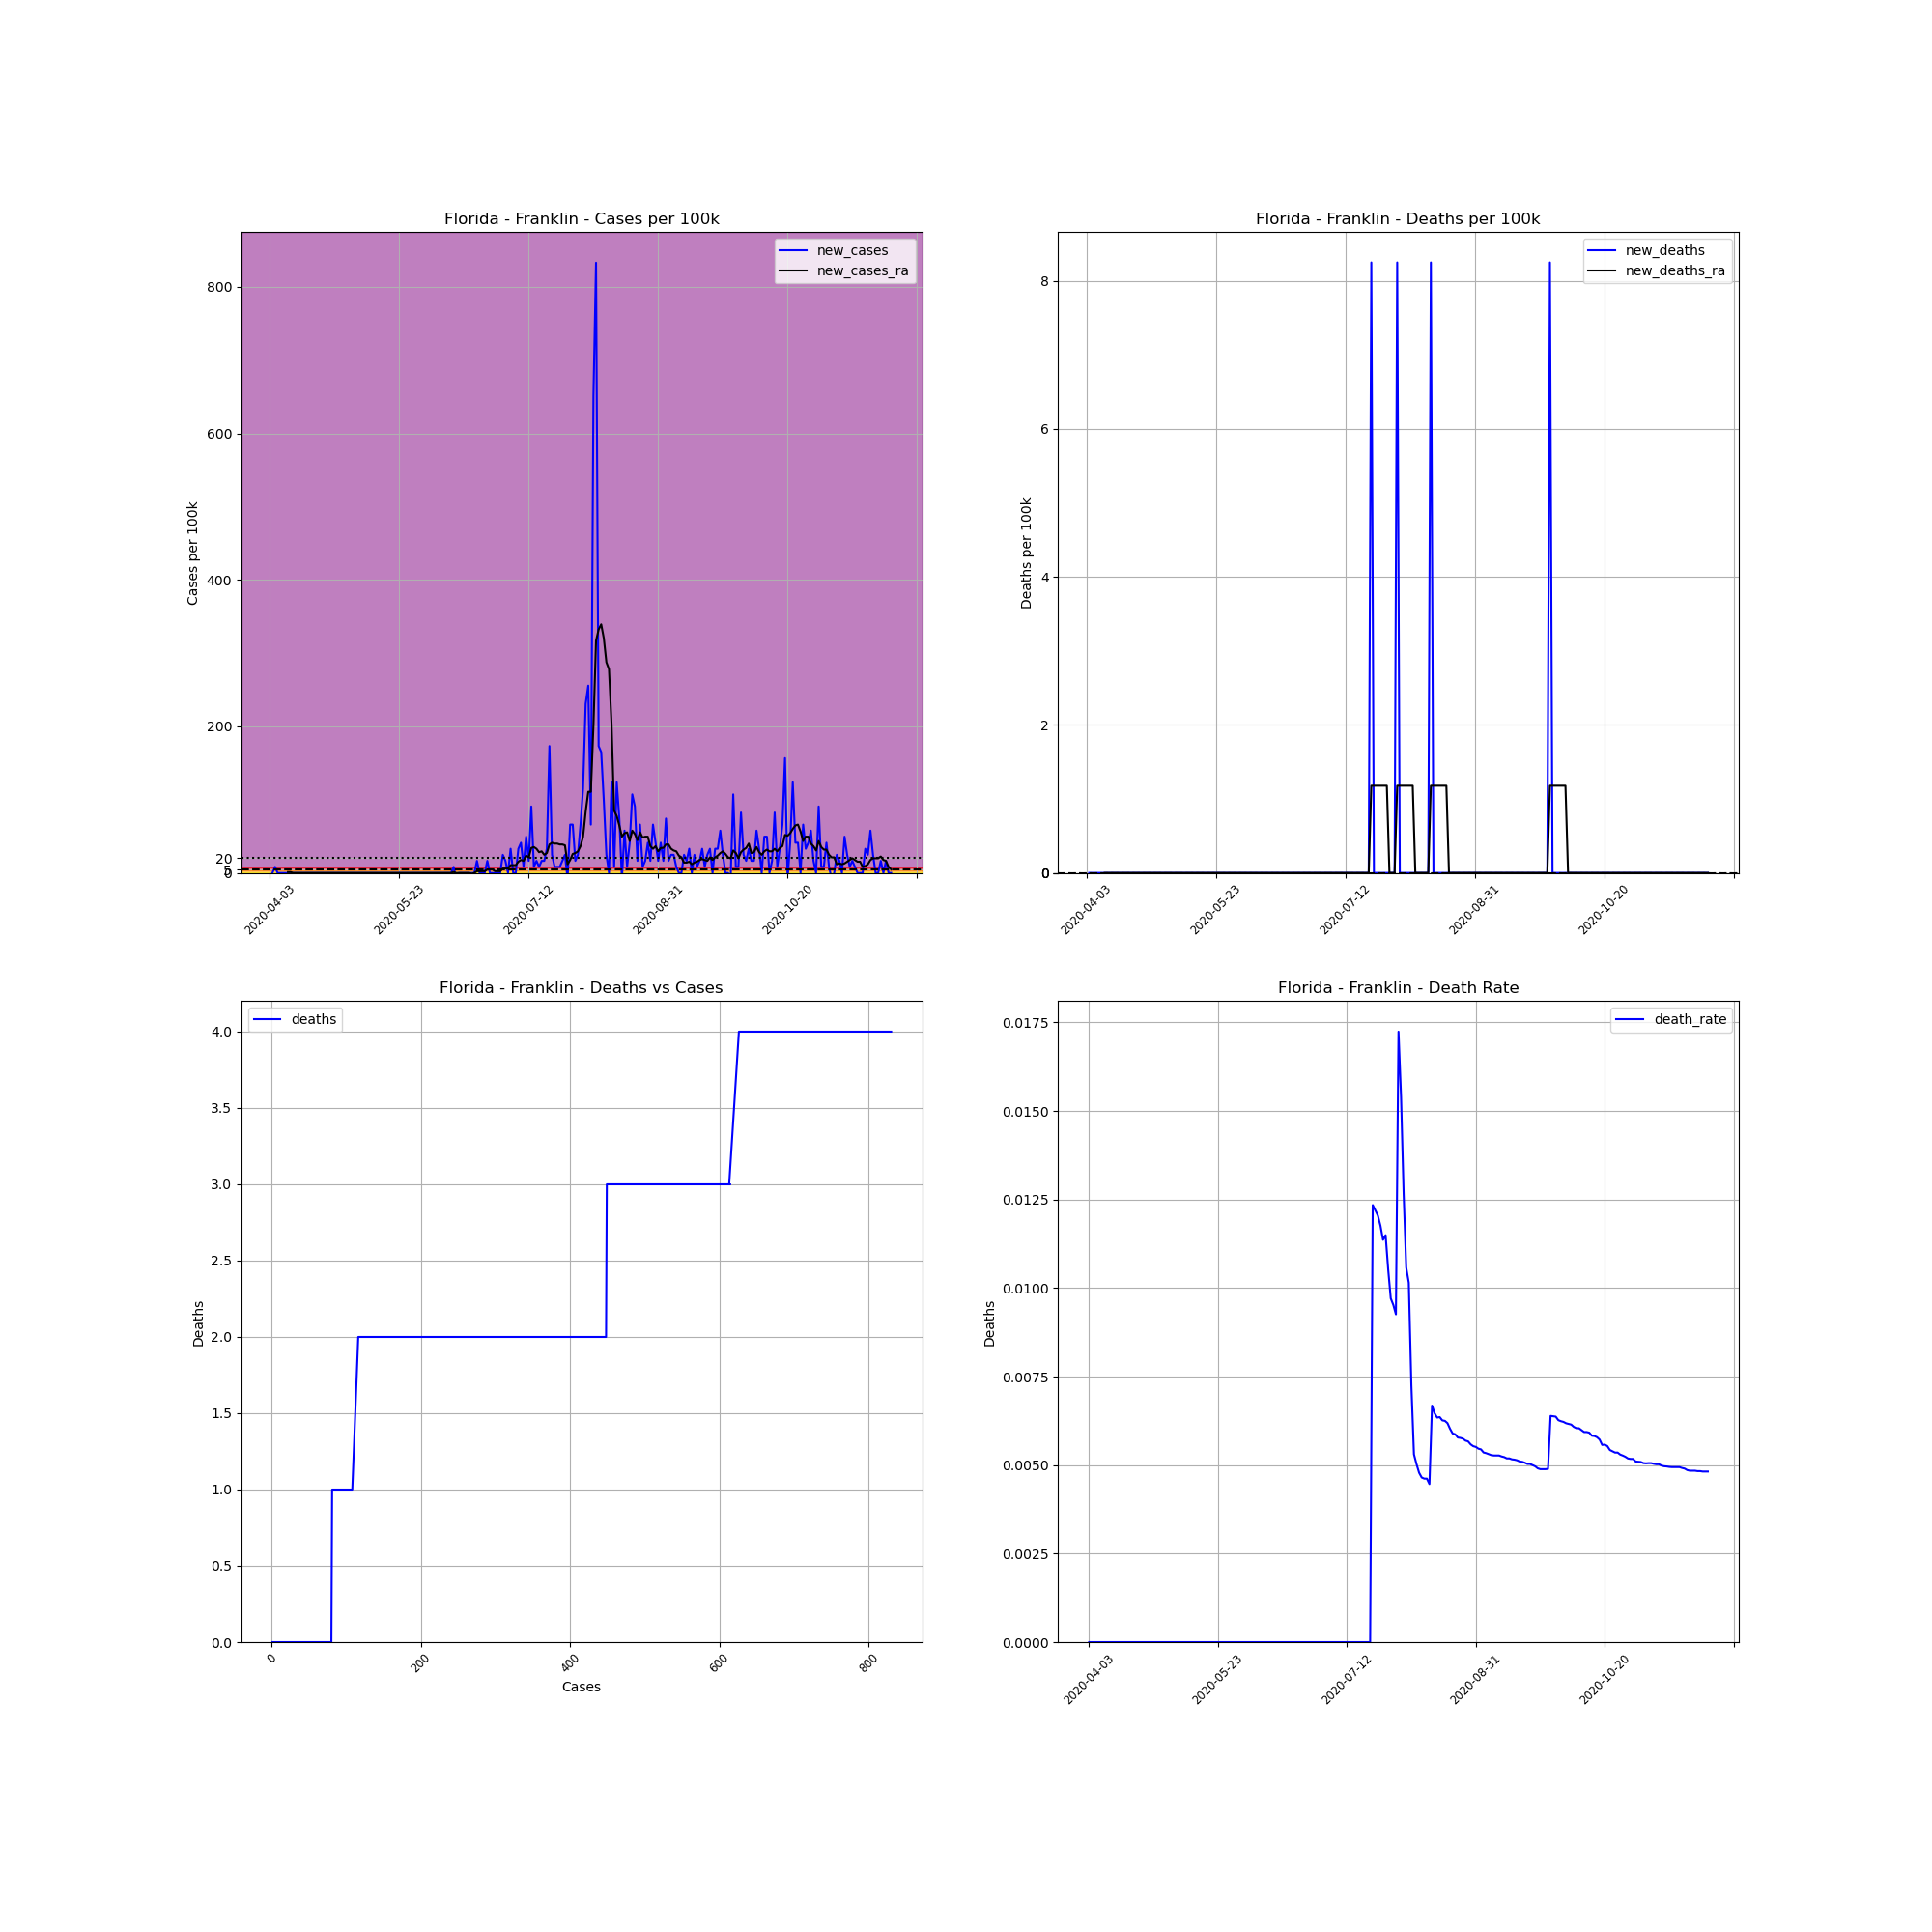

The table this chart was drawn from, first rows:
, date, county, state, fips, cases, deaths, COUNTY, STNAME, CTYNAME, POPESTIMATE2019, cases_per_100k, deaths_per_100k, death_rate, new_cases, new_deaths, new_cases_ra, new_deaths_ra
574772, 2020-04-03, Franklin, Florida, 12037, 1, 0.0, 37, Florida, Franklin, 12125, 8.247, 0.0, 0.0, , , , 
574773, 2020-04-04, Franklin, Florida, 12037, 1, 0.0, 37, Florida, Franklin, 12125, 8.247, 0.0, 0.0, 0.0, 0.0, , 
574774, 2020-04-05, Franklin, Florida, 12037, 2, 0.0, 37, Florida, Franklin, 12125, 16.49, 0.0, 0.0, 8.247, 0.0, , 
574775, 2020-04-06, Franklin, Florida, 12037, 2, 0.0, 37, Florida, Franklin, 12125, 16.49, 0.0, 0.0, 0.0, 0.0, , 
574776, 2020-04-07, Franklin, Florida, 12037, 2, 0.0, 37, Florida, Franklin, 12125, 16.49, 0.0, 0.0, 0.0, 0.0, , 
574777, 2020-04-08, Franklin, Florida, 12037, 2, 0.0, 37, Florida, Franklin, 12125, 16.49, 0.0, 0.0, 0.0, 0.0, , 
574778, 2020-04-09, Franklin, Florida, 12037, 2, 0.0, 37, Florida, Franklin, 12125, 16.49, 0.0, 0.0, 0.0, 0.0, , 
574779, 2020-04-10, Franklin, Florida, 12037, 2, 0.0, 37, Florida, Franklin, 12125, 16.49, 0.0, 0.0, 0.0, 0.0, 1.178, 0.0
574780, 2020-04-11, Franklin, Florida, 12037, 2, 0.0, 37, Florida, Franklin, 12125, 16.49, 0.0, 0.0, 0.0, 0.0, 1.178, 0.0
574781, 2020-04-12, Franklin, Florida, 12037, 2, 0.0, 37, Florida, Franklin, 12125, 16.49, 0.0, 0.0, 0.0, 0.0, 0.0, 0.0
574782, 2020-04-13, Franklin, Florida, 12037, 2, 0.0, 37, Florida, Franklin, 12125, 16.49, 0.0, 0.0, 0.0, 0.0, 0.0, 0.0
574783, 2020-04-14, Franklin, Florida, 12037, 2, 0.0, 37, Florida, Franklin, 12125, 16.49, 0.0, 0.0, 0.0, 0.0, 0.0, 0.0
574784, 2020-04-15, Franklin, Florida, 12037, 2, 0.0, 37, Florida, Franklin, 12125, 16.49, 0.0, 0.0, 0.0, 0.0, 0.0, 0.0
574785, 2020-04-16, Franklin, Florida, 12037, 2, 0.0, 37, Florida, Franklin, 12125, 16.49, 0.0, 0.0, 0.0, 0.0, 0.0, 0.0
574786, 2020-04-17, Franklin, Florida, 12037, 2, 0.0, 37, Florida, Franklin, 12125, 16.49, 0.0, 0.0, 0.0, 0.0, 0.0, 0.0
574787, 2020-04-18, Franklin, Florida, 12037, 2, 0.0, 37, Florida, Franklin, 12125, 16.49, 0.0, 0.0, 0.0, 0.0, 0.0, 0.0
574788, 2020-04-19, Franklin, Florida, 12037, 2, 0.0, 37, Florida, Franklin, 12125, 16.49, 0.0, 0.0, 0.0, 0.0, 0.0, 0.0
574789, 2020-04-20, Franklin, Florida, 12037, 2, 0.0, 37, Florida, Franklin, 12125, 16.49, 0.0, 0.0, 0.0, 0.0, 0.0, 0.0
574790, 2020-04-21, Franklin, Florida, 12037, 2, 0.0, 37, Florida, Franklin, 12125, 16.49, 0.0, 0.0, 0.0, 0.0, 0.0, 0.0
574791, 2020-04-22, Franklin, Florida, 12037, 2, 0.0, 37, Florida, Franklin, 12125, 16.49, 0.0, 0.0, 0.0, 0.0, 0.0, 0.0
574792, 2020-04-23, Franklin, Florida, 12037, 2, 0.0, 37, Florida, Franklin, 12125, 16.49, 0.0, 0.0, 0.0, 0.0, 0.0, 0.0
574793, 2020-04-24, Franklin, Florida, 12037, 2, 0.0, 37, Florida, Franklin, 12125, 16.49, 0.0, 0.0, 0.0, 0.0, 0.0, 0.0
574794, 2020-04-25, Franklin, Florida, 12037, 2, 0.0, 37, Florida, Franklin, 12125, 16.49, 0.0, 0.0, 0.0, 0.0, 0.0, 0.0
574795, 2020-04-26, Franklin, Florida, 12037, 2, 0.0, 37, Florida, Franklin, 12125, 16.49, 0.0, 0.0, 0.0, 0.0, 0.0, 0.0
574796, 2020-04-27, Franklin, Florida, 12037, 2, 0.0, 37, Florida, Franklin, 12125, 16.49, 0.0, 0.0, 0.0, 0.0, 0.0, 0.0
574797, 2020-04-28, Franklin, Florida, 12037, 2, 0.0, 37, Florida, Franklin, 12125, 16.49, 0.0, 0.0, 0.0, 0.0, 0.0, 0.0
574798, 2020-04-29, Franklin, Florida, 12037, 2, 0.0, 37, Florida, Franklin, 12125, 16.49, 0.0, 0.0, 0.0, 0.0, 0.0, 0.0
574799, 2020-04-30, Franklin, Florida, 12037, 2, 0.0, 37, Florida, Franklin, 12125, 16.49, 0.0, 0.0, 0.0, 0.0, 0.0, 0.0
574800, 2020-05-01, Franklin, Florida, 12037, 2, 0.0, 37, Florida, Franklin, 12125, 16.49, 0.0, 0.0, 0.0, 0.0, 0.0, 0.0
574801, 2020-05-02, Franklin, Florida, 12037, 2, 0.0, 37, Florida, Franklin, 12125, 16.49, 0.0, 0.0, 0.0, 0.0, 0.0, 0.0
574802, 2020-05-03, Franklin, Florida, 12037, 2, 0.0, 37, Florida, Franklin, 12125, 16.49, 0.0, 0.0, 0.0, 0.0, 0.0, 0.0
574803, 2020-05-04, Franklin, Florida, 12037, 2, 0.0, 37, Florida, Franklin, 12125, 16.49, 0.0, 0.0, 0.0, 0.0, 0.0, 0.0
574804, 2020-05-05, Franklin, Florida, 12037, 2, 0.0, 37, Florida, Franklin, 12125, 16.49, 0.0, 0.0, 0.0, 0.0, 0.0, 0.0
574805, 2020-05-06, Franklin, Florida, 12037, 2, 0.0, 37, Florida, Franklin, 12125, 16.49, 0.0, 0.0, 0.0, 0.0, 0.0, 0.0
574806, 2020-05-07, Franklin, Florida, 12037, 2, 0.0, 37, Florida, Franklin, 12125, 16.49, 0.0, 0.0, 0.0, 0.0, 0.0, 0.0
574807, 2020-05-08, Franklin, Florida, 12037, 2, 0.0, 37, Florida, Franklin, 12125, 16.49, 0.0, 0.0, 0.0, 0.0, 0.0, 0.0
574808, 2020-05-09, Franklin, Florida, 12037, 2, 0.0, 37, Florida, Franklin, 12125, 16.49, 0.0, 0.0, 0.0, 0.0, 0.0, 0.0
574809, 2020-05-10, Franklin, Florida, 12037, 2, 0.0, 37, Florida, Franklin, 12125, 16.49, 0.0, 0.0, 0.0, 0.0, 0.0, 0.0
574810, 2020-05-11, Franklin, Florida, 12037, 2, 0.0, 37, Florida, Franklin, 12125, 16.49, 0.0, 0.0, 0.0, 0.0, 0.0, 0.0
574811, 2020-05-12, Franklin, Florida, 12037, 2, 0.0, 37, Florida, Franklin, 12125, 16.49, 0.0, 0.0, 0.0, 0.0, 0.0, 0.0
574812, 2020-05-13, Franklin, Florida, 12037, 2, 0.0, 37, Florida, Franklin, 12125, 16.49, 0.0, 0.0, 0.0, 0.0, 0.0, 0.0
574813, 2020-05-14, Franklin, Florida, 12037, 2, 0.0, 37, Florida, Franklin, 12125, 16.49, 0.0, 0.0, 0.0, 0.0, 0.0, 0.0
574814, 2020-05-15, Franklin, Florida, 12037, 2, 0.0, 37, Florida, Franklin, 12125, 16.49, 0.0, 0.0, 0.0, 0.0, 0.0, 0.0
574815, 2020-05-16, Franklin, Florida, 12037, 2, 0.0, 37, Florida, Franklin, 12125, 16.49, 0.0, 0.0, 0.0, 0.0, 0.0, 0.0
574816, 2020-05-17, Franklin, Florida, 12037, 2, 0.0, 37, Florida, Franklin, 12125, 16.49, 0.0, 0.0, 0.0, 0.0, 0.0, 0.0
574817, 2020-05-18, Franklin, Florida, 12037, 2, 0.0, 37, Florida, Franklin, 12125, 16.49, 0.0, 0.0, 0.0, 0.0, 0.0, 0.0
574818, 2020-05-19, Franklin, Florida, 12037, 2, 0.0, 37, Florida, Franklin, 12125, 16.49, 0.0, 0.0, 0.0, 0.0, 0.0, 0.0
574819, 2020-05-20, Franklin, Florida, 12037, 2, 0.0, 37, Florida, Franklin, 12125, 16.49, 0.0, 0.0, 0.0, 0.0, 0.0, 0.0
574820, 2020-05-21, Franklin, Florida, 12037, 2, 0.0, 37, Florida, Franklin, 12125, 16.49, 0.0, 0.0, 0.0, 0.0, 0.0, 0.0
574821, 2020-05-22, Franklin, Florida, 12037, 2, 0.0, 37, Florida, Franklin, 12125, 16.49, 0.0, 0.0, 0.0, 0.0, 0.0, 0.0
574822, 2020-05-23, Franklin, Florida, 12037, 2, 0.0, 37, Florida, Franklin, 12125, 16.49, 0.0, 0.0, 0.0, 0.0, 0.0, 0.0
574823, 2020-05-24, Franklin, Florida, 12037, 2, 0.0, 37, Florida, Franklin, 12125, 16.49, 0.0, 0.0, 0.0, 0.0, 0.0, 0.0
574824, 2020-05-25, Franklin, Florida, 12037, 2, 0.0, 37, Florida, Franklin, 12125, 16.49, 0.0, 0.0, 0.0, 0.0, 0.0, 0.0
574825, 2020-05-26, Franklin, Florida, 12037, 2, 0.0, 37, Florida, Franklin, 12125, 16.49, 0.0, 0.0, 0.0, 0.0, 0.0, 0.0
574826, 2020-05-27, Franklin, Florida, 12037, 2, 0.0, 37, Florida, Franklin, 12125, 16.49, 0.0, 0.0, 0.0, 0.0, 0.0, 0.0
574827, 2020-05-28, Franklin, Florida, 12037, 2, 0.0, 37, Florida, Franklin, 12125, 16.49, 0.0, 0.0, 0.0, 0.0, 0.0, 0.0
574828, 2020-05-29, Franklin, Florida, 12037, 2, 0.0, 37, Florida, Franklin, 12125, 16.49, 0.0, 0.0, 0.0, 0.0, 0.0, 0.0
574829, 2020-05-30, Franklin, Florida, 12037, 2, 0.0, 37, Florida, Franklin, 12125, 16.49, 0.0, 0.0, 0.0, 0.0, 0.0, 0.0
574830, 2020-05-31, Franklin, Florida, 12037, 2, 0.0, 37, Florida, Franklin, 12125, 16.49, 0.0, 0.0, 0.0, 0.0, 0.0, 0.0
574831, 2020-06-01, Franklin, Florida, 12037, 2, 0.0, 37, Florida, Franklin, 12125, 16.49, 0.0, 0.0, 0.0, 0.0, 0.0, 0.0
... 181 more rows
